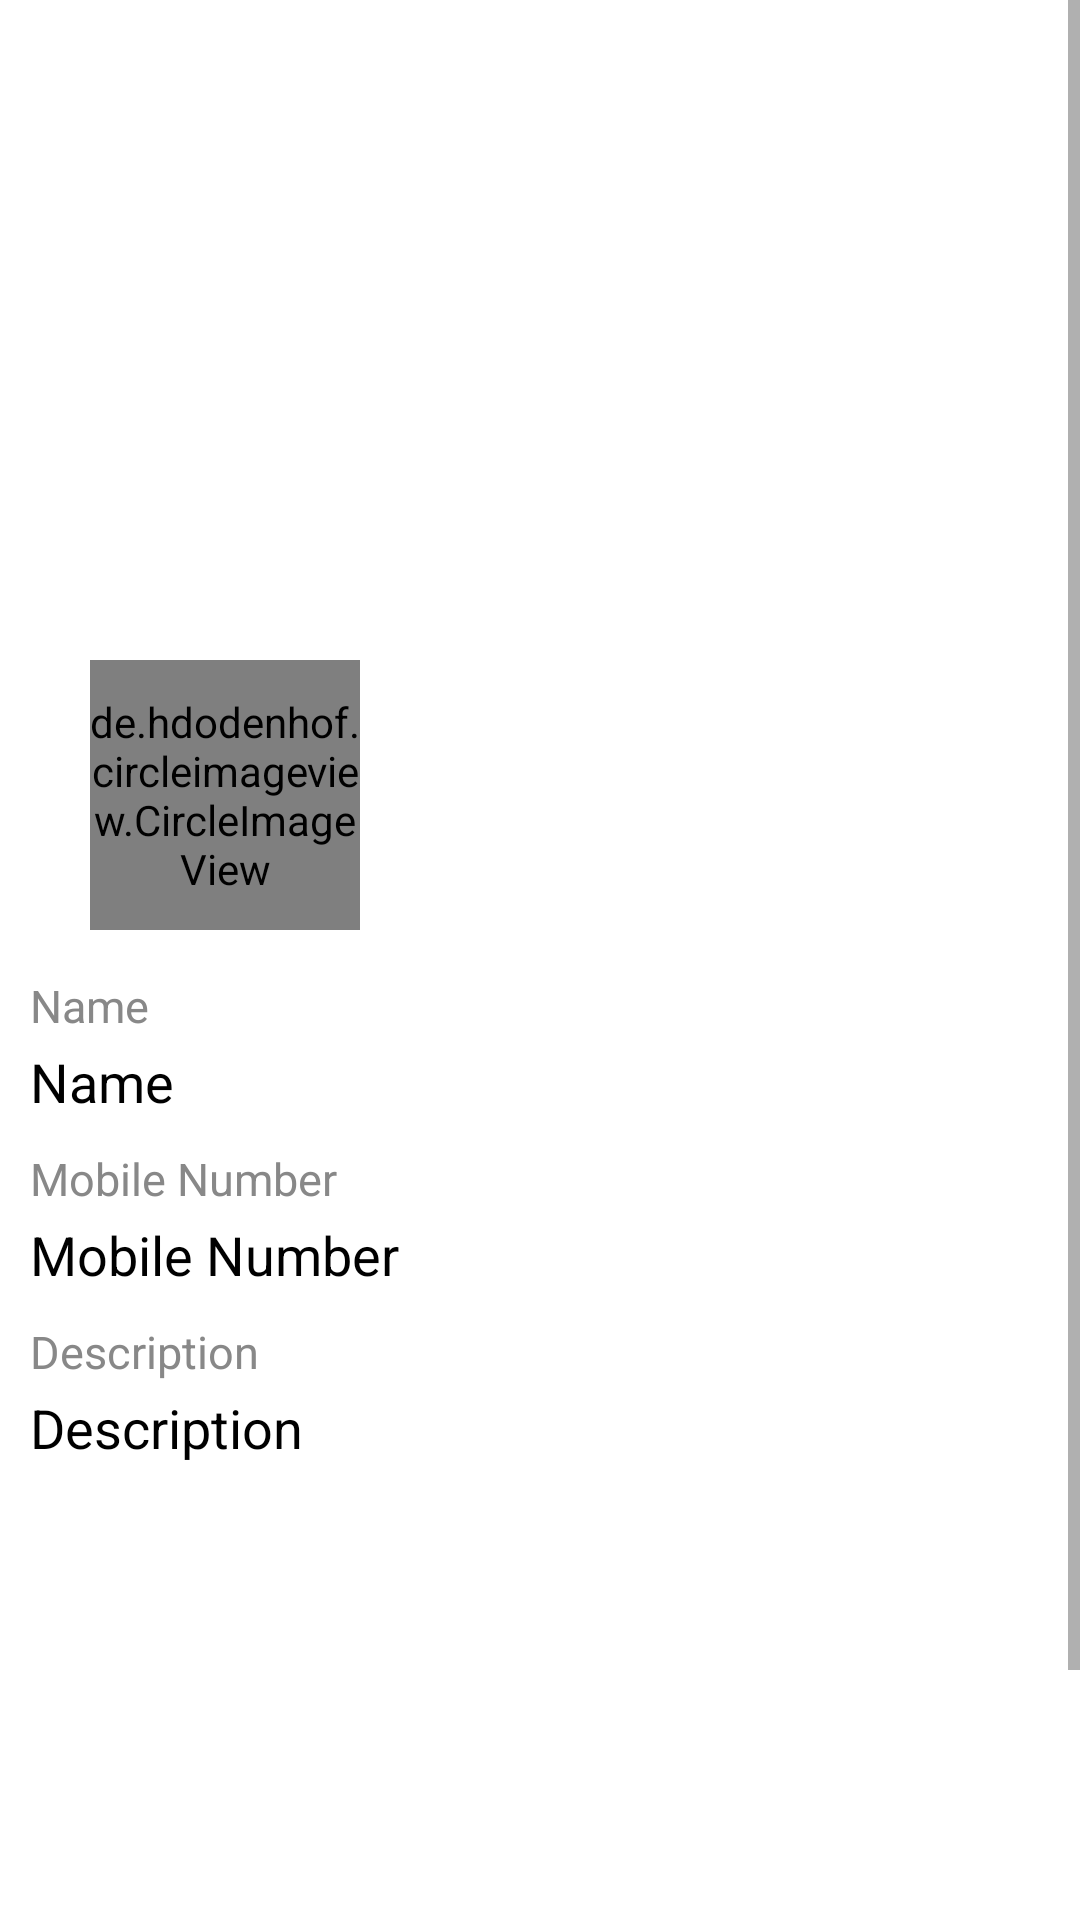

Android layout source for this screen:
<!-- AndroidManifest.xml: application theme AppTheme -->
<!-- res/layout/activity_saved_profile.xml -->
<?xml version="1.0" encoding="utf-8"?>
<ScrollView xmlns:android="http://schemas.android.com/apk/res/android"
    xmlns:tools="http://schemas.android.com/tools"
    android:layout_width="match_parent"
    android:layout_height="match_parent"
    xmlns:app="http://schemas.android.com/apk/res-auto"
    tools:context=".ui.activities.SavedProfileActivity">

    <RelativeLayout
        android:layout_width="match_parent"
        android:layout_height="match_parent">

    <ImageView
        android:id="@+id/imgBurgerProfile"
        android:layout_width="match_parent"
        android:layout_height="180dp"
        android:layout_marginTop="20dp"
        android:src="@drawable/profile_sandwich"/>

    <de.hdodenhof.circleimageview.CircleImageView
        android:id="@+id/imgProfilePic"
        android:layout_width="90dp"
        android:layout_height="90dp"
        app:civ_border_width="2dp"
        app:srcCompat="@drawable/ic_profile"
        android:layout_marginTop="20dp"
        android:layout_below="@+id/imgBurgerProfile"
        android:layout_marginLeft="30dp"
        />

    <TextView
        android:id="@+id/txtVName"
        android:layout_width="wrap_content"
        android:layout_height="wrap_content"
        android:text="Name"
        android:textColor="#888888"
        android:layout_below="@id/imgProfilePic"
        android:layout_marginTop="15dp"
        android:layout_marginLeft="10dp"
        android:textSize="15dp"/>

    <TextView
        android:id="@+id/txtNameProfile"
        android:layout_width="match_parent"
        android:layout_height="wrap_content"
        android:text="Name"
        android:layout_below="@+id/txtVName"
        android:textSize="18sp"
        android:layout_marginTop="3dp"
        android:maxLines="1"
        android:layout_marginLeft="10dp"
        android:layout_marginRight="10dp"
        android:textColor="#000"/>





    <TextView
        android:id="@+id/txtVMobile"
        android:layout_width="match_parent"
        android:layout_height="wrap_content"
        android:text="Mobile Number"
        android:layout_below="@+id/txtNameProfile"
        android:textSize="15sp"
        android:layout_marginLeft="10dp"
        android:layout_marginTop="10dp"
        android:textColor="#888888"/>

    <TextView
        android:id="@+id/txtMobileProfile"
        android:layout_width="match_parent"
        android:layout_height="wrap_content"
        android:text="Mobile Number"
        android:layout_below="@+id/txtVMobile"
        android:textSize="18sp"
        android:layout_marginLeft="10dp"
        android:layout_marginRight="10dp"
        android:layout_marginTop="3dp"
        android:textColor="#000"/>

    <TextView
        android:id="@+id/txtVDescription"
        android:layout_width="match_parent"
        android:layout_height="wrap_content"
        android:text="Description"
        android:layout_below="@+id/txtMobileProfile"
        android:textSize="15sp"
        android:layout_marginLeft="10dp"
        android:layout_marginTop="10dp"
        android:textColor="#888888"/>

    <TextView
        android:id="@+id/txtDescriptionProfile"
        android:layout_width="match_parent"
        android:layout_height="wrap_content"
        android:text="Description"
        android:layout_below="@+id/txtVDescription"
        android:textSize="18sp"
        android:layout_marginLeft="10dp"
        android:layout_marginRight="10dp"
        android:layout_marginTop="3dp"
        android:textColor="#000"/>

    <Button
        android:id="@+id/btnEditProfile"
        android:layout_width="match_parent"
        android:layout_height="wrap_content"
        android:textColor="#fff"
        android:background="@color/colorPrimary"
        android:layout_marginLeft="8dp"
        android:layout_marginRight="8dp"
        android:layout_marginTop="200dp"
        android:layout_below="@+id/txtDescriptionProfile"
        android:text="Edit Profile"
        android:textSize="18sp"
        />

    </RelativeLayout>


</ScrollView>
<!-- resources referenced by this layout -->
<resources>
  <style name="AppTheme" parent="Theme.MaterialComponents.Light.NoActionBar">
          
  
          <item name="colorPrimary">@color/colorPrimary</item>
          <item name="colorPrimaryDark">@color/colorPrimaryDark</item>
          <item name="colorAccent">@color/colorAccent</item>
      </style>
  <!-- not gathered from this repository: default colours our renderer supplied (Android Studio template values) -->
  <color name="colorPrimary">#FF6200EE</color>
  <color name="colorPrimaryDark">#FF3700B3</color>
  <color name="colorAccent">#FF03DAC5</color>
</resources>
